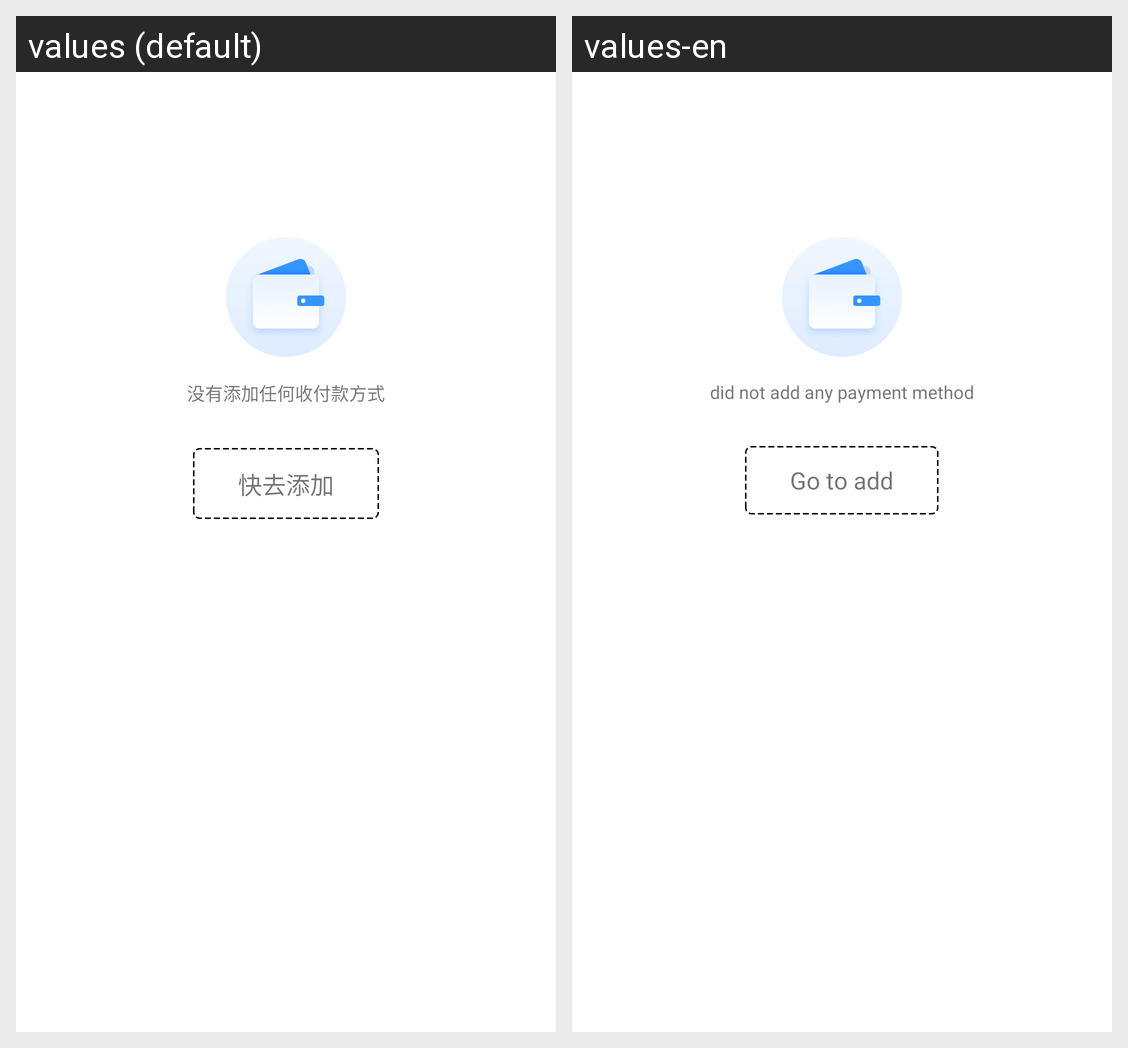

Translations of the strings shown on this Android screen, per locale in the grid:
Android screen res/layout/layout_empty_payment.xml rendered under 2 locales, left to right: values (default), values-en. Device: Nexus 5 (rendered at 1080×1920; each locale shown at half size, 540×960, under a caption strip naming it); theme Theme.MaterialComponents.DayNight.NoActionBar.
Strings drawn on this screen, with the default value and each locale's value (text and hints the layout hard-codes, and strings that could not be matched under every locale, appear in the picture but are not listed):

empty_payment
  values: 没有添加任何收付款方式
  values-en: did not add any payment method

go_to_add
  values: 快去添加
  values-en: Go to add
